Run: headless pygame with SDL's dummy video driver; simulated clock (each Clock.tick advances the game by its frame time, no real sleeping); random seed 0; keys injected as events and as key.get_pressed() state; no mouse input.
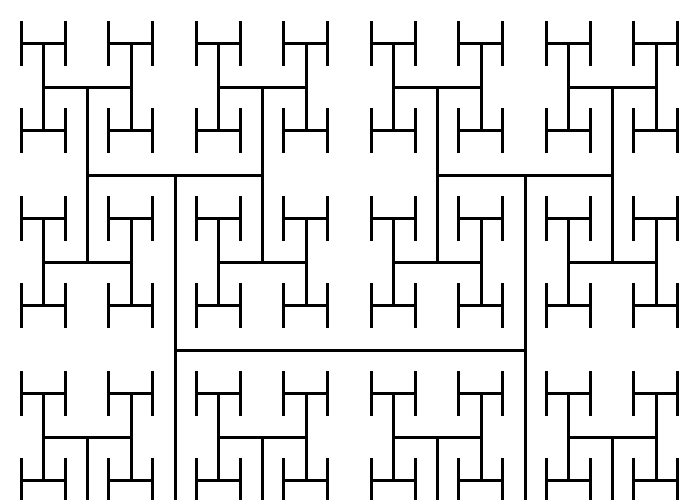
Frame 1 of 4 · flips 1–60 · no input
Frame 2 of 4 · flips 61–180 · tapped SPACE, RETURN · held RIGHT (→), D · screen unchanged from frame 1, image omitted
Frame 3 of 4 · flips 181–300 · held DOWN (↓), S · screen unchanged from frame 2, image omitted
Frame 4 of 4 · flips 301–420 · held LEFT (←), A, UP (↑), W · screen unchanged from frame 3, image omitted

The pygame program that drew these frames:

import pygame

# Definimos algunos colores
NEGRO = (0, 0, 0)
BLANCO = (255, 255, 255)


def dibujo_recursivo(x, y, largo, alto, cuenta):
    # Dibujamos el rectángulo
    # pygame.draw.rect(pantalla,NEGRO,[x,y,largo,alto],1)
    pygame.draw.line(pantalla,
                     NEGRO,
                     [x + largo*.25, alto//2+y],
                     [x + largo*.75, alto//2+y],
                     3)
    pygame.draw.line(pantalla,
                     NEGRO,
                     [x+largo*.25, (alto*.5)//2+y],
                     [x+largo*.25, (alto*1.5)//2+y],
                     3)
    pygame.draw.line(pantalla,
                     NEGRO,
                     [x + largo*.75, (alto*.5)//2+y],
                     [x + largo*.75, (alto*1.5)//2+y],
                     3)

    if cuenta > 0:
        cuenta -= 1
        # Arriba izquierda
        dibujo_recursivo(x, y, largo // 2, alto // 2, cuenta)
        # Arriba derecha
        dibujo_recursivo(x + largo // 2, y, largo // 2, alto // 2, cuenta)
        # Abajo izquierda
        dibujo_recursivo(x, y + largo // 2, largo // 2, alto // 2, cuenta)
        # Abajo derecha
        dibujo_recursivo(x + largo // 2, y + largo // 2,
                         largo // 2, alto // 2, cuenta)


pygame.init()

# Establecemos el alto y largo de la pantalla
dimensiones = [700, 500]
pantalla = pygame.display.set_mode(dimensiones)

pygame.display.set_caption("Mi Juego")

# Iteramos hasta que el usuario haga click sobre el botón de cerrar
hecho = False

# Usado para gestionar cuán rápido se actualiza la pantalla
reloj = pygame.time.Clock()

# -------- Bucle Principal del Programa  -----------
while not hecho:
    for evento in pygame.event.get():  # El usuario hizo algo
        if evento.type == pygame.QUIT:  # Si el usuario hace click sobre cerrar
            hecho = True               # Marca que ya lo hemos hecho, de forma que abandonamos el bucle

    # Limpia la pantalla y establece su color de fondo
    pantalla.fill(BLANCO)

    # TODO EL CÓDIGO DE DIBUJO DEBERÍA IR DEBAJO DE ESTE COMENTARIO
    nivel_fractal = 3
    dibujo_recursivo(0, 0, 700, 700, nivel_fractal)
    # TODO EL CÓDIGO DE DIBUJO DEBERÍA IR ENCIMA DE ESTE COMENTARIO

    # # Avancemos y actualicemos la pantalla con lo que hemos dibujado.
    pygame.display.flip()

    # Limitamos a 20 fotogramas por segundo
    reloj.tick(20)


pygame.quit()
